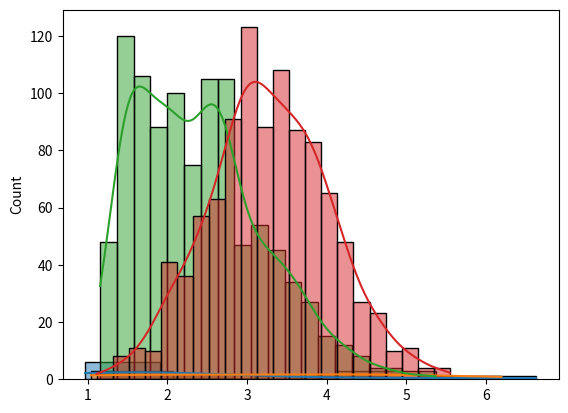

Generate this figure with matplotlib:
import numpy as np
import seaborn as sns
import matplotlib.pyplot as plt
from scipy.stats import norm
from scipy.stats import ttest_ind, mannwhitneyu

# create a non-normal distribution
np.random.seed(0)
data_1 = np.random.exponential(scale=2, size=10)
data_2 = np.random.exponential(scale=2, size=10) + 1

print(data_1.mean(), data_2.mean())

# plot the data
sns.histplot(data_1, kde=True)
sns.histplot(data_2, kde=True)
plt.show()

# perform a t-test
t_stat, p_val = ttest_ind(data_1, data_2)

print("Non-normal distribution t-test results:")
print("P-value:", p_val)

# perform a mann-whitney test
stat_val, p_val = mannwhitneyu(data_1, data_2)

print("Non-normal distribution Mann-Whitney results:")
print("P-value:", p_val)

# perform central limit theorem
sample_means_1 = []
sample_means_2 = []

for i in range(1000):
    sample_1 = np.random.choice(data_1, size=5)
    sample_2 = np.random.choice(data_2, size=5)
    sample_means_1.append(sample_1.mean())
    sample_means_2.append(sample_2.mean())

# plot the sample means
sns.histplot(sample_means_1, kde=True)
sns.histplot(sample_means_2, kde=True)
plt.show()

# perform a t-test
t_stat, p_val = ttest_ind(sample_means_1, sample_means_2)

print("Central Limit Theorem t-test results:")
print("P-value:", p_val)
